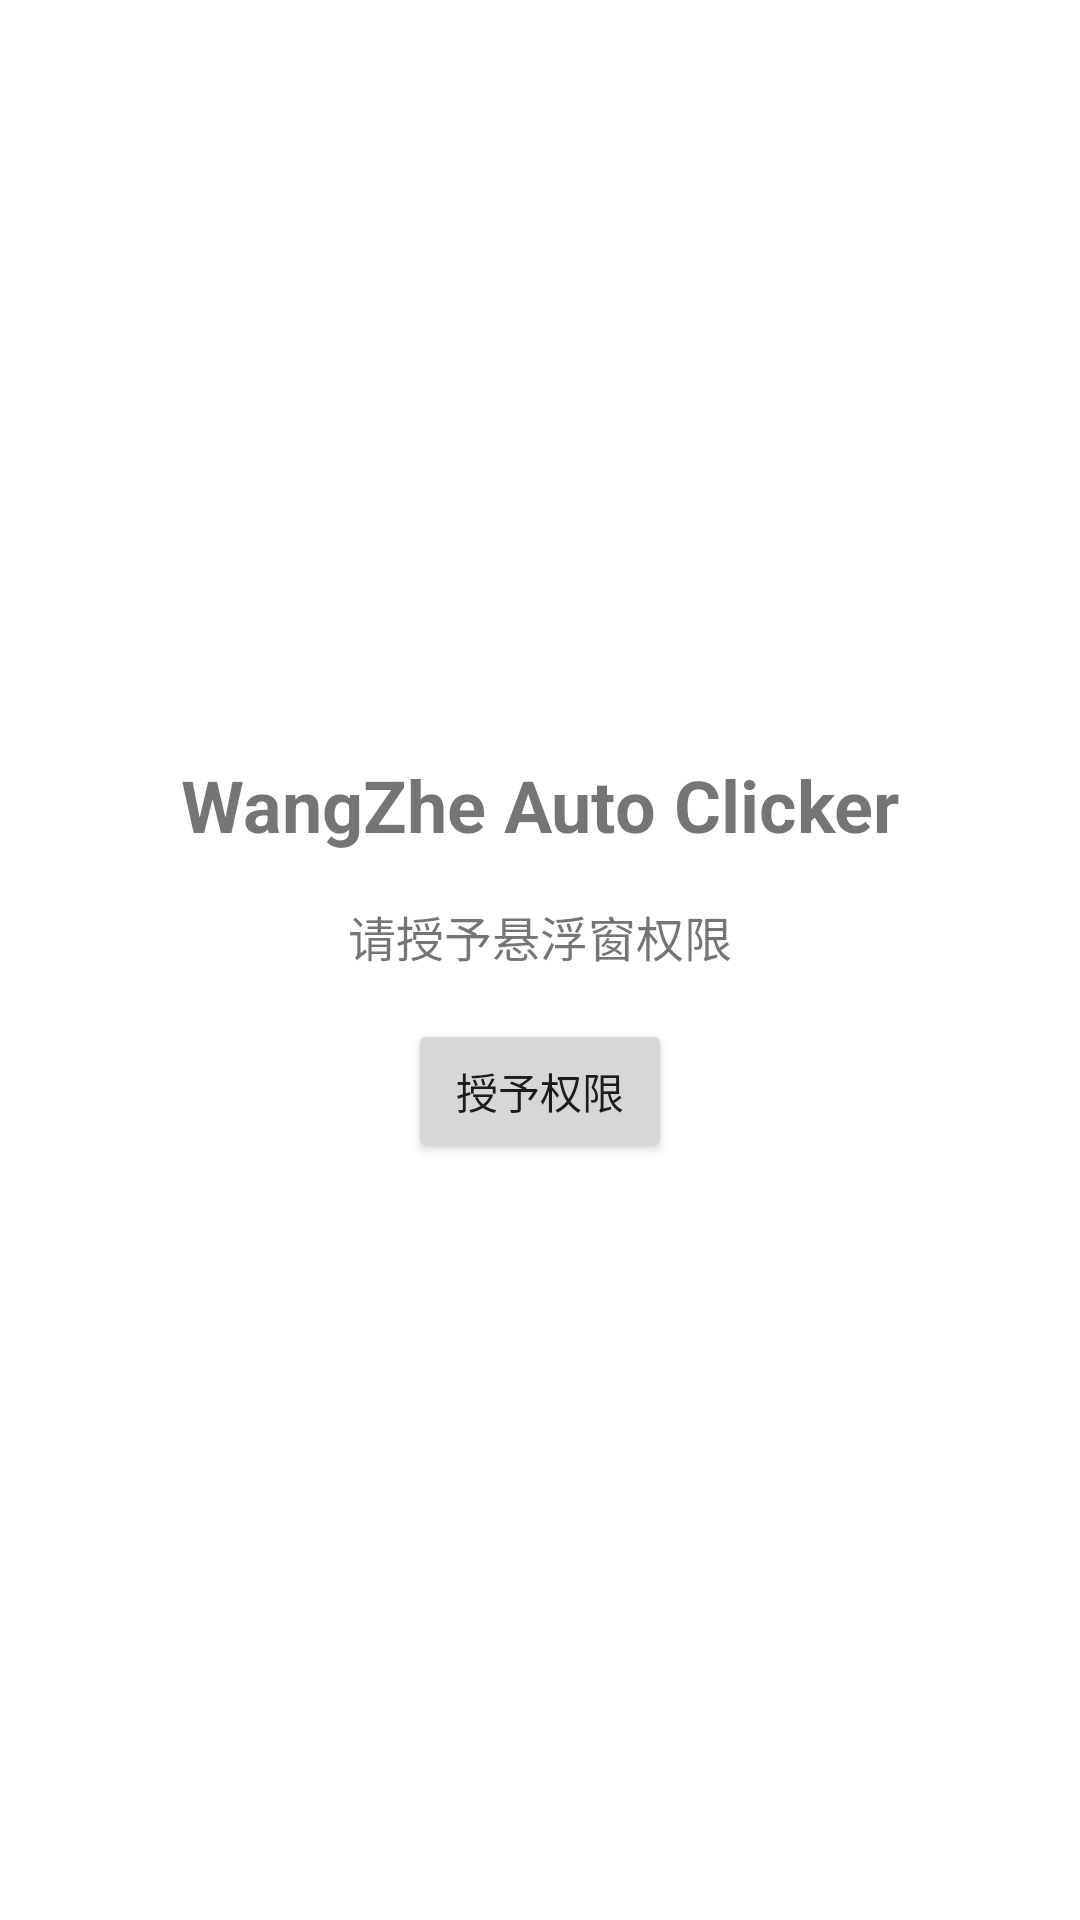

Here is an Android app screen rendered from its layout file. Give the layout XML and the strings, colors and styles it references.
<!-- AndroidManifest.xml: activity theme Theme.WangZheAutoClicker -->
<!-- res/layout/activity_main.xml -->
<?xml version="1.0" encoding="utf-8"?>
<LinearLayout xmlns:android="http://schemas.android.com/apk/res/android"
    android:layout_width="match_parent"
    android:layout_height="match_parent"
    android:gravity="center"
    android:orientation="vertical"
    android:padding="20dp">

    <TextView
        android:layout_width="wrap_content"
        android:layout_height="wrap_content"
        android:text="WangZhe Auto Clicker"
        android:textSize="24sp"
        android:textStyle="bold" />

    <TextView
        android:layout_width="wrap_content"
        android:layout_height="wrap_content"
        android:layout_marginTop="16dp"
        android:text="请授予悬浮窗权限"
        android:textSize="16sp" />

    <Button
        android:id="@+id/btn_grant_permission"
        android:layout_width="wrap_content"
        android:layout_height="wrap_content"
        android:layout_marginTop="16dp"
        android:text="授予权限" />

</LinearLayout>
<!-- resources referenced by this layout -->
<resources>
  <style name="Theme.WangZheAutoClicker" parent="Theme.MaterialComponents.DayNight.NoActionBar">
          <item name="colorPrimary">#3399FF</item>
          <item name="colorPrimaryDark">#2266CC</item>
          <item name="colorAccent">#3399FF</item>
      </style>
</resources>
